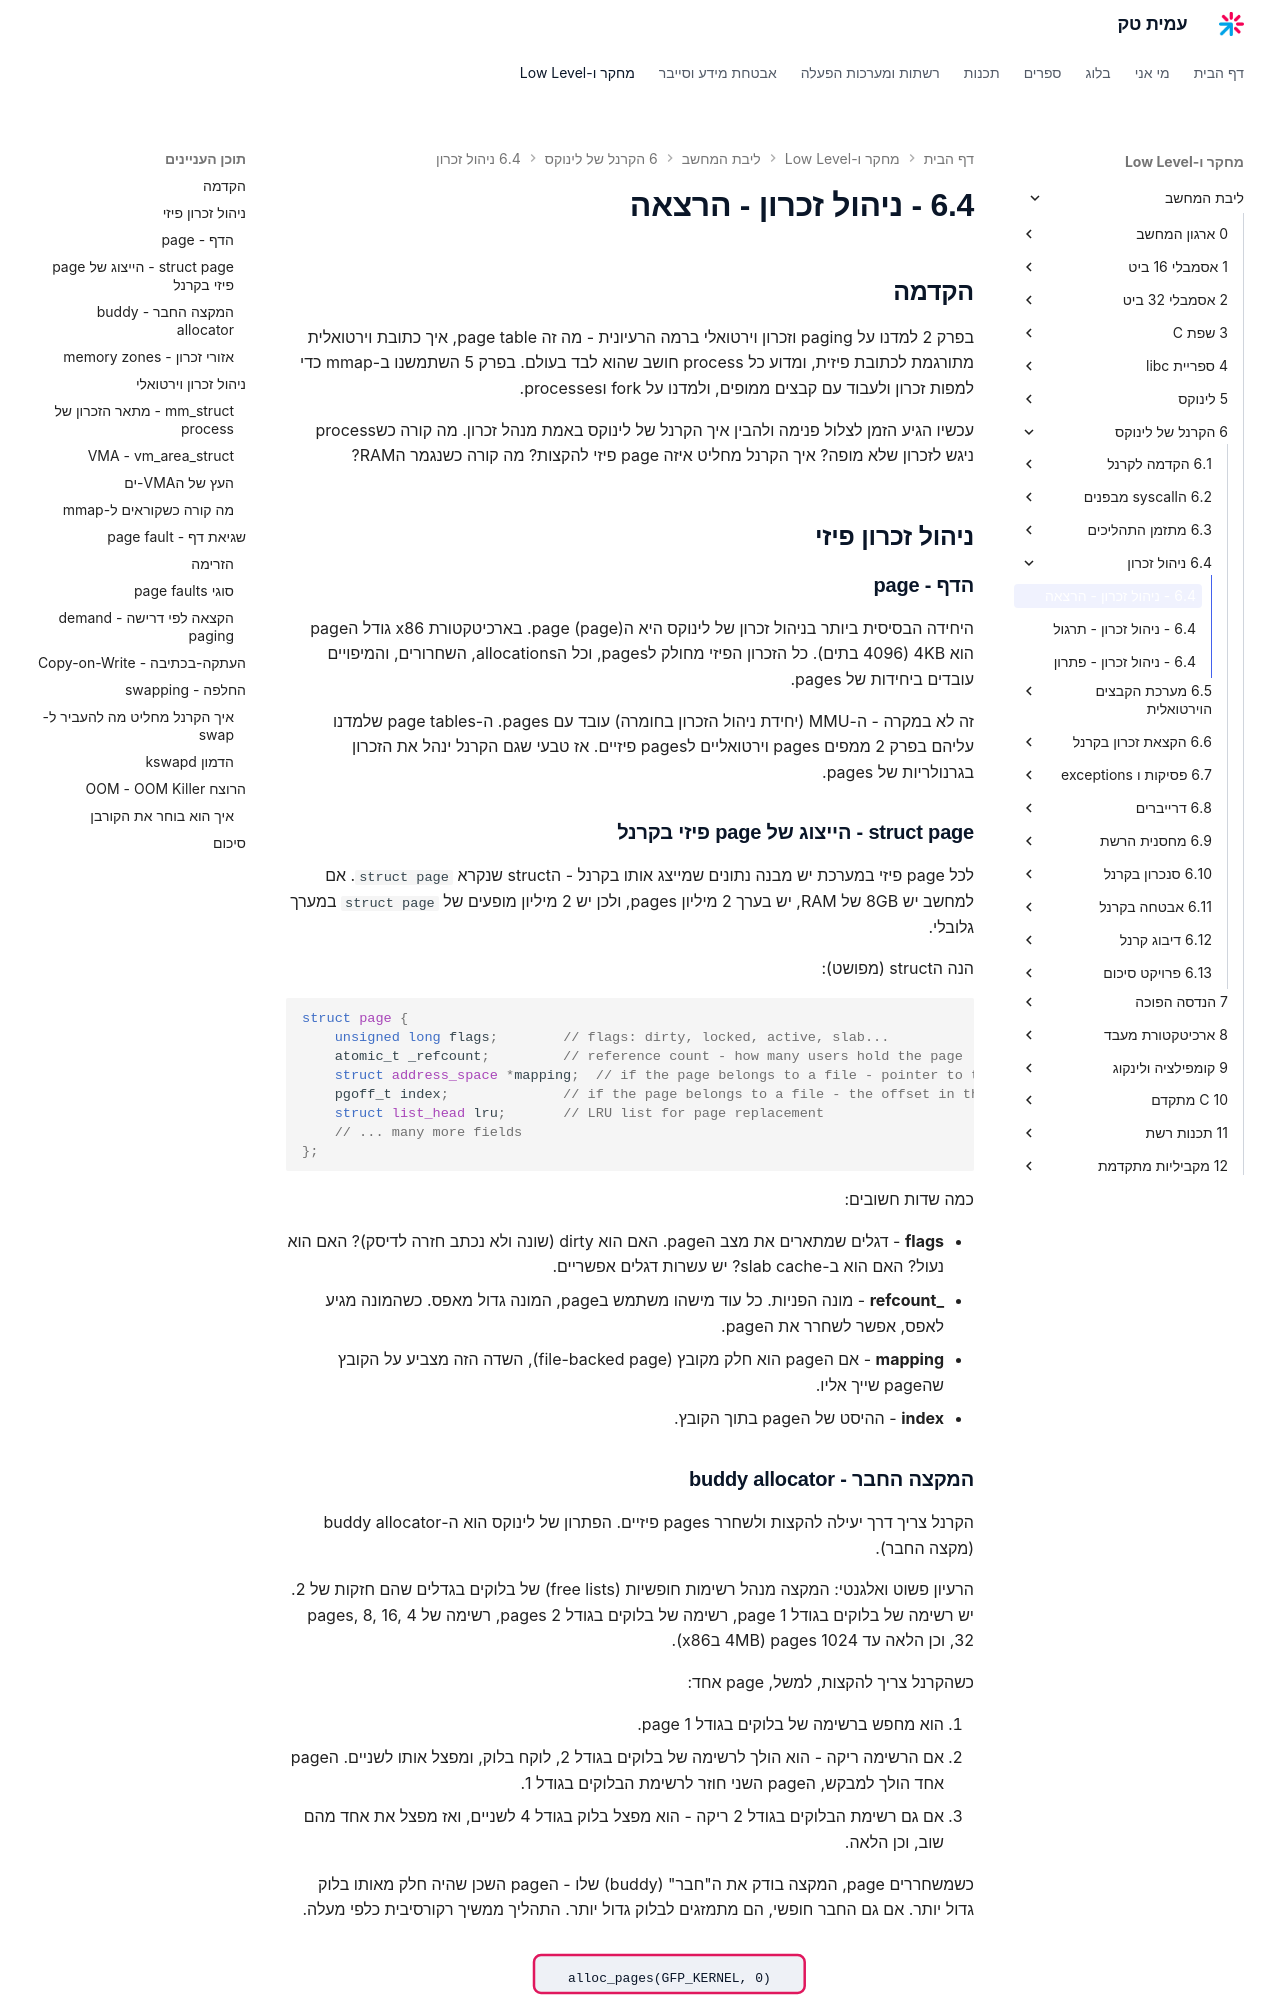

repository: AmitPinchasi/amittech · page: ליבת-המחשב/6 - הקרנל של לינוקס/6.4 - ניהול זכרון/6.4 - ניהול זכרון - הרצאה/index.html · generator: mkdocs

## הקדמה

בפרק 2 למדנו על paging וזכרון וירטואלי ברמה הרעיונית - מה זה page table, איך כתובת וירטואלית מתורגמת לכתובת פיזית, ומדוע כל process חושב שהוא לבד בעולם. בפרק 5 השתמשנו ב-mmap כדי למפות זכרון ולעבוד עם קבצים ממופים, ולמדנו על fork וprocesses.

עכשיו הגיע הזמן לצלול פנימה ולהבין איך הקרנל של לינוקס באמת מנהל זכרון. מה קורה כשprocess ניגש לזכרון שלא מופה? איך הקרנל מחליט איזה page פיזי להקצות? מה קורה כשנגמר הRAM?

## ניהול זכרון פיזי

### הדף - page

היחידה הבסיסית ביותר בניהול זכרון של לינוקס היא הpage (page). בארכיטקטורת x86 גודל הpage הוא 4KB (4096 בתים). כל הזכרון הפיזי מחולק לpages, וכל הallocations, השחרורים, והמיפויים עובדים ביחידות של pages.

זה לא במקרה - ה-MMU (יחידת ניהול הזכרון בחומרה) עובד עם pages. ה-page tables שלמדנו עליהם בפרק 2 ממפים pages וירטואליים לpages פיזיים. אז טבעי שגם הקרנל ינהל את הזכרון בגרנולריות של pages.

### struct page - הייצוג של page פיזי בקרנל

לכל page פיזי במערכת יש מבנה נתונים שמייצג אותו בקרנל - הstruct שנקרא `struct page`. אם למחשב יש 8GB של RAM, יש בערך 2 מיליון pages, ולכן יש 2 מיליון מופעים של `struct page` במערך גלובלי.

הנה הstruct (מפושט):

```c
struct page {
    unsigned long flags;        // flags: dirty, locked, active, slab...
    atomic_t _refcount;         // reference count - how many users hold the page
    struct address_space *mapping;  // if the page belongs to a file - pointer to the file
    pgoff_t index;              // if the page belongs to a file - the offset in the file
    struct list_head lru;       // LRU list for page replacement
    // ... many more fields
};
```

כמה שדות חשובים:

- **flags** - דגלים שמתארים את מצב הpage. האם הוא dirty (שונה ולא נכתב חזרה לדיסק)? האם הוא נעול? האם הוא ב-slab cache? יש עשרות דגלים אפשריים.
- **_refcount** - מונה הפניות. כל עוד מישהו משתמש בpage, המונה גדול מאפס. כשהמונה מגיע לאפס, אפשר לשחרר את הpage.
- **mapping** - אם הpage הוא חלק מקובץ (file-backed page), השדה הזה מצביע על הקובץ שהpage שייך אליו.
- **index** - ההיסט של הpage בתוך הקובץ.
